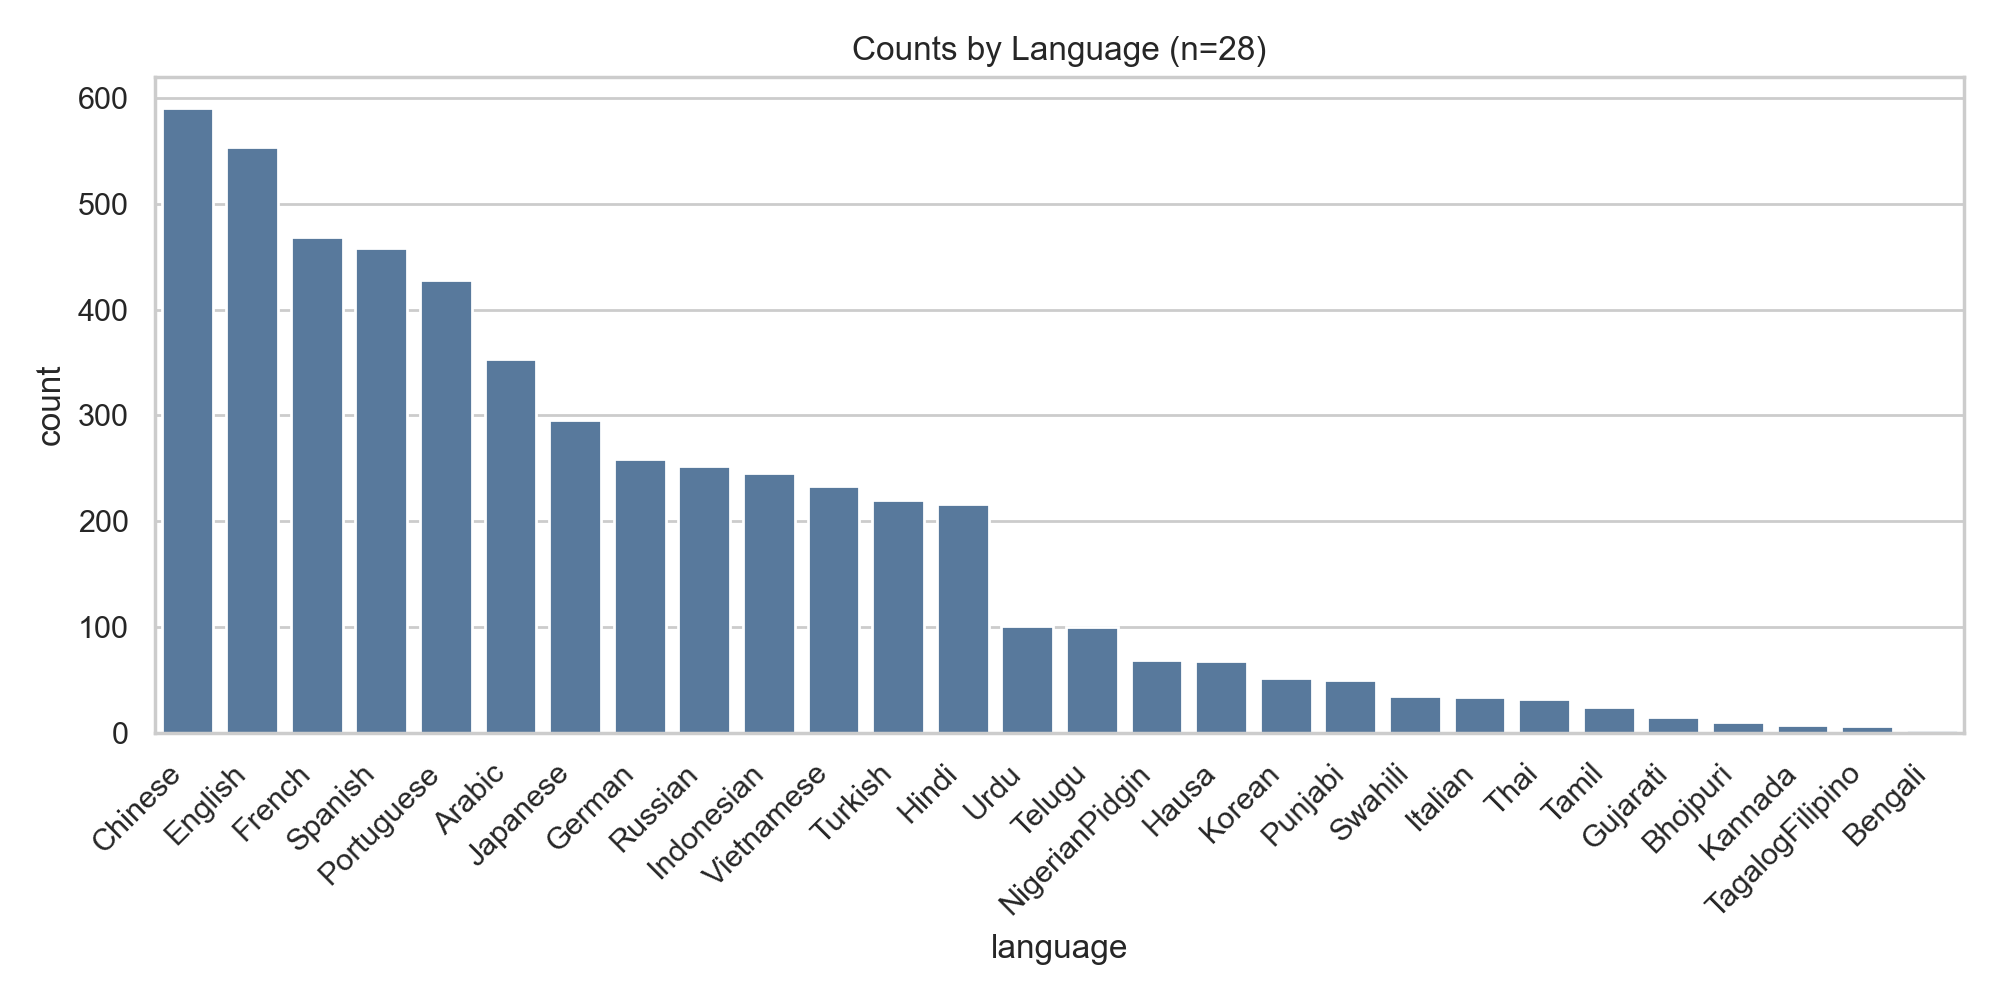

The file beside this chart, header and first rows:
language, count
Chinese, 591
English, 554
French, 469
Spanish, 458
Portuguese, 428
Arabic, 353
Japanese, 296
German, 259
Russian, 252
Indonesian, 246
Vietnamese, 233
Turkish, 220
Hindi, 216
Urdu, 101
Telugu, 100
NigerianPidgin, 69
Hausa, 68
Korean, 52
Punjabi, 50
Swahili, 35
Italian, 34
Thai, 32
Tamil, 24
Gujarati, 15
Bhojpuri, 10
Kannada, 7
TagalogFilipino, 6
Bengali, 2
